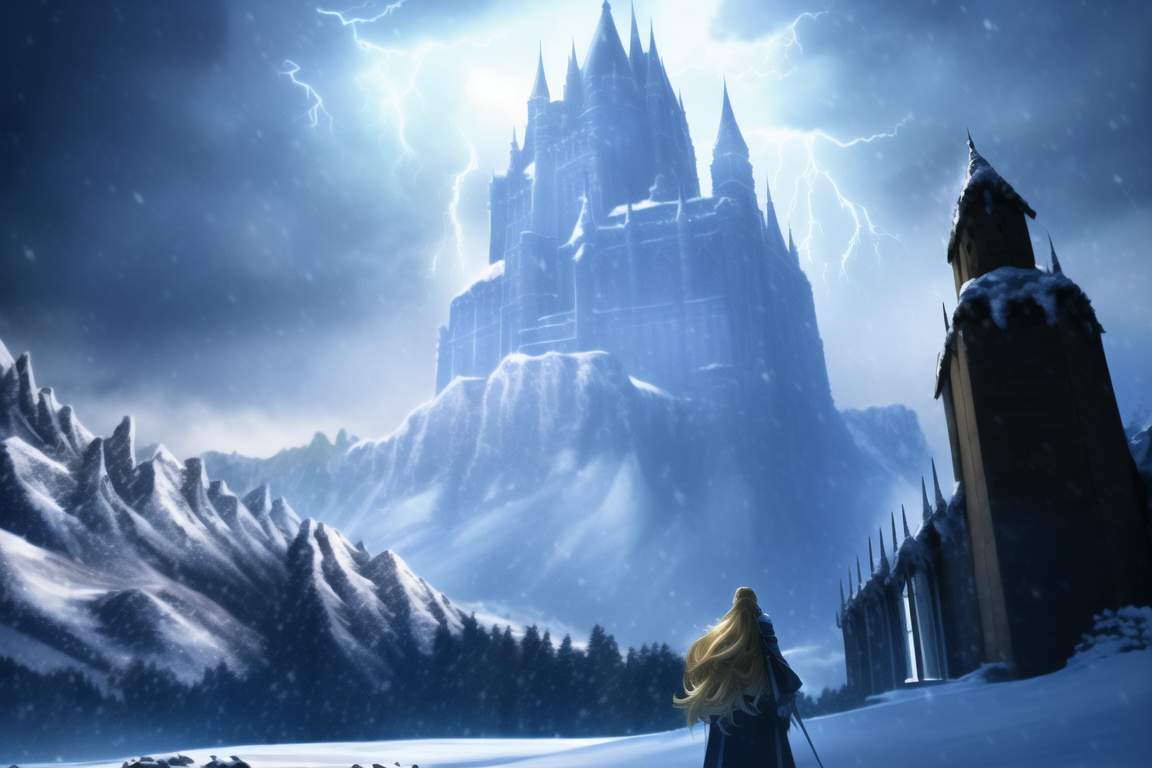
Generation parameters embedded in this image by NovelAI (PNG 'Description' and 'Comment' text chunks):
masterpiece, best quality, (Blue light, cinematic angle, Behind view, Eerie, surreal), {(icicle, Ice castle, Snow flurry, snow, Blue light, Spires, Mountain, Looming, threat, On Cliff, Towering spire, {{{{magical}}}}, evil wizard palace)}, {(Character in foreground, Adventurer {(Adventurer in Foreground, long blonde hair, back view, very Close-up, character, Mature female, long hair, hair flowing, behind view)} standing at {{massive castle door, at gateway snowy Ruins}})}, {({{churning lightning storm}}, midnight, dark, dramatic shadows, {{{snowstorm}}}, {blizzard, snow, snowing, hail, mist})}, {(extremely detailed, hyper detailed, intricate details, insanely detailed facial features)},
{"steps":50,"sampler":"k_euler_ancestral","seed":327247210,"strength":0.4,"noise":0.0,"scale":11.0,"uc":"nsfw, lowres, bad anatomy, bad hands, text, error, missing fingers, extra digit, fewer digits, cropped, worst quality, low quality, normal quality, jpeg artifacts, signature, watermark, username, blurry, nsfw, lowres, bad anatomy, bad hands, text, error, missing fingers, extra digit, fewer digits, cropped, worst quality, low quality, normal quality, jpeg artifacts, signature, watermark, username, blurry, outline, white outline"}